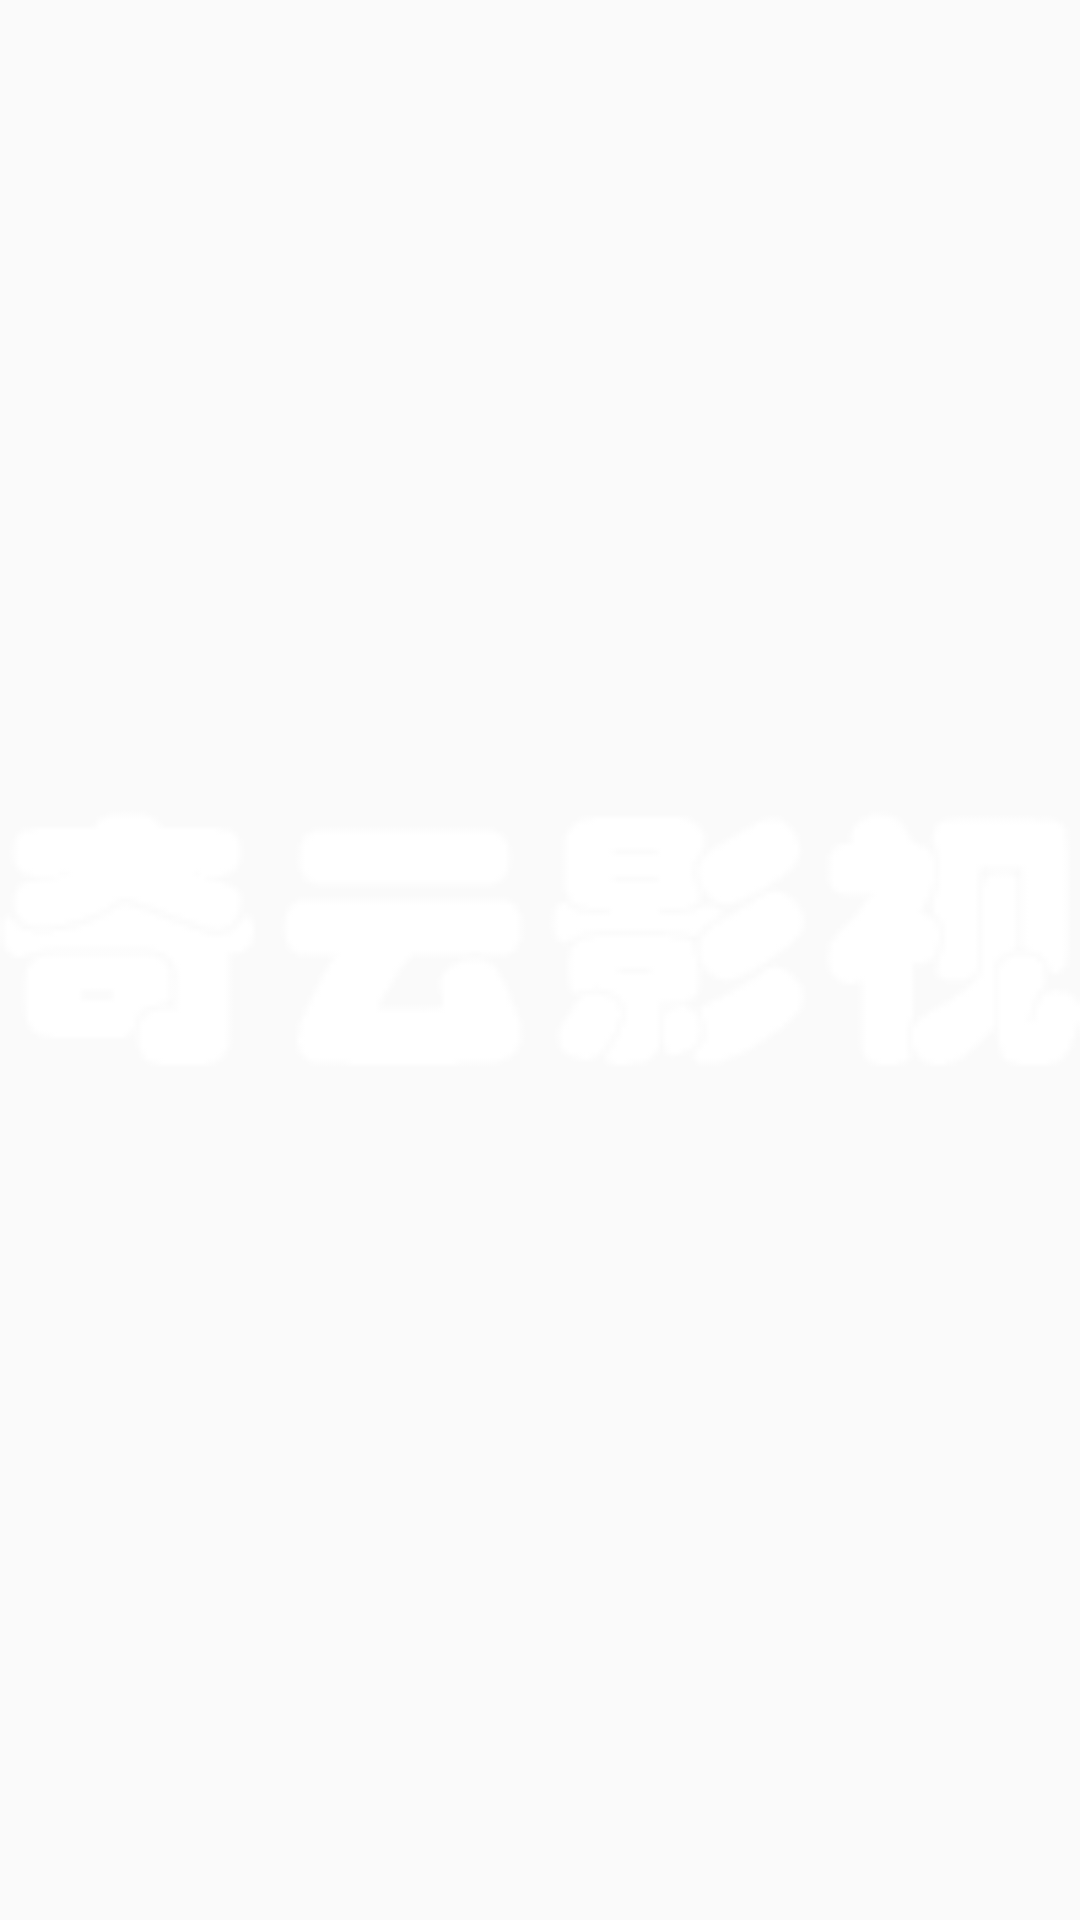

Layout XML and referenced resources for this Android screen:
<!-- AndroidManifest.xml: application theme AppTheme -->
<!-- res/layout/header_logo.xml -->
<?xml version="1.0" encoding="utf-8"?>
<ImageView xmlns:android="http://schemas.android.com/apk/res/android"
    android:id="@+id/logo_white"
    android:layout_width="200dp"
    android:layout_height="@dimen/materialviewpager_logoHeight"
    android:src="@drawable/logo_head" />
<!-- resources referenced by this layout -->
<resources>
  <!-- drawable logo_head: png bitmap (drawable, 4053 bytes) -->
  <style name="AppTheme" parent="AppBaseTheme">
  
          <item name="android:textColorPrimary">@android:color/white</item>
          <item name="drawerArrowStyle">@style/DrawerArrowStyle</item>
          <item name="android:windowTranslucentStatus" tools:targetApi="19">true</item>
  
          <item name="android:windowContentOverlay">@null</item>
          <item name="windowActionBar">false</item>
  
          
          <item name="colorPrimary">@color/colorPrimary</item>
          <item name="colorPrimaryDark">@color/colorPrimaryDark</item>
          <item name="colorAccent">@color/accent_color</item>
  
          <item name="android:statusBarColor" tools:targetApi="21">@color/statusBarColor</item>
          <item name="android:navigationBarColor" tools:targetApi="21">@color/navigationBarColor</item>
          <item name="android:windowDrawsSystemBarBackgrounds" tools:targetApi="21">true</item>
  
  
      </style>
  <style name="AppBaseTheme" parent="@style/Theme.AppCompat.Light.NoActionBar">
      </style>
  <style name="DrawerArrowStyle" parent="Widget.AppCompat.DrawerArrowToggle">
          <item name="spinBars">true</item>
          <item name="color">@color/drawerArrowColor</item>
      </style>
  <color name="colorPrimary">#9C27B0</color>
  <color name="colorPrimaryDark">@color/blue</color>
  <color name="accent_color">#9C27B0</color>
  <color name="statusBarColor">#9C27B0</color>
  <color name="navigationBarColor">#9C27B0</color>
  <color name="drawerArrowColor">@android:color/white</color>
  <color name="blue">#303F9F</color>
</resources>
